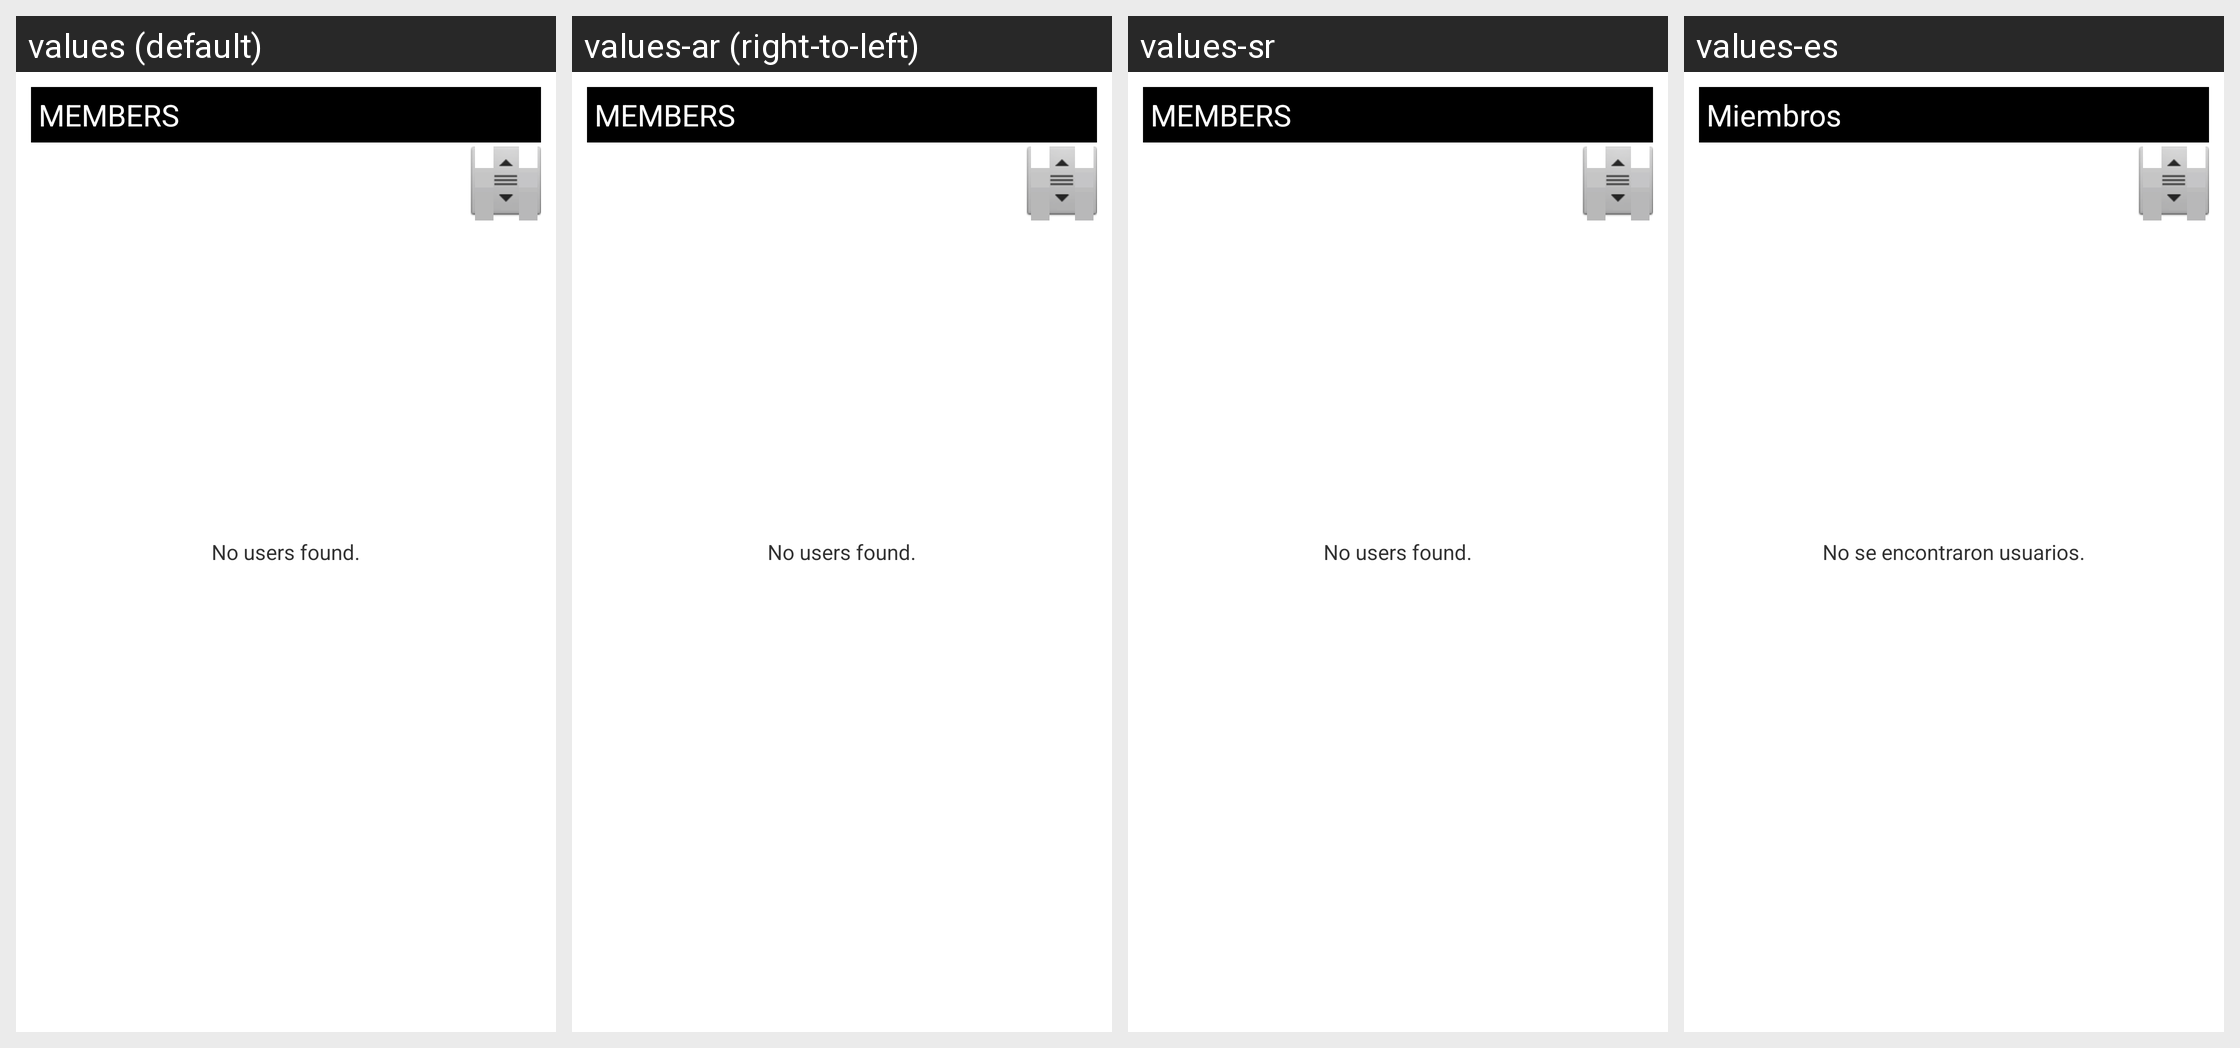

Strings drawn on this Android screen and how each of the app's shown locales translates them:
Android screen res/layout/tab_content_platoon_users.xml rendered under 4 locales, left to right: values (default), values-ar (right-to-left), values-sr, values-es. Device: Nexus 5 (rendered at 1080×1920; each locale shown at half size, 540×960, under a caption strip naming it); theme android:Theme.Light.
Other locales in the repository, not shown: values-cs, values-da, values-de, values-fi, values-fr, values-hr, values-it, values-nl, values-pl, values-pt, values-ro, values-sv.
Strings drawn on this screen, with the default value and each locale's value (text and hints the layout hard-codes, and strings that could not be matched under every locale, appear in the picture but are not listed):

label_own_soldiermbers
  values: MEMBERS
  values-ar: MEMBERS  [not translated; the default value is used]
  values-sr: MEMBERS  [not translated; the default value is used]
  values-es: Miembros

info_xml_no_users
  values: No users found.
  values-ar: No users found.
  values-sr: No users found.
  values-es: No se encontraron usuarios.
